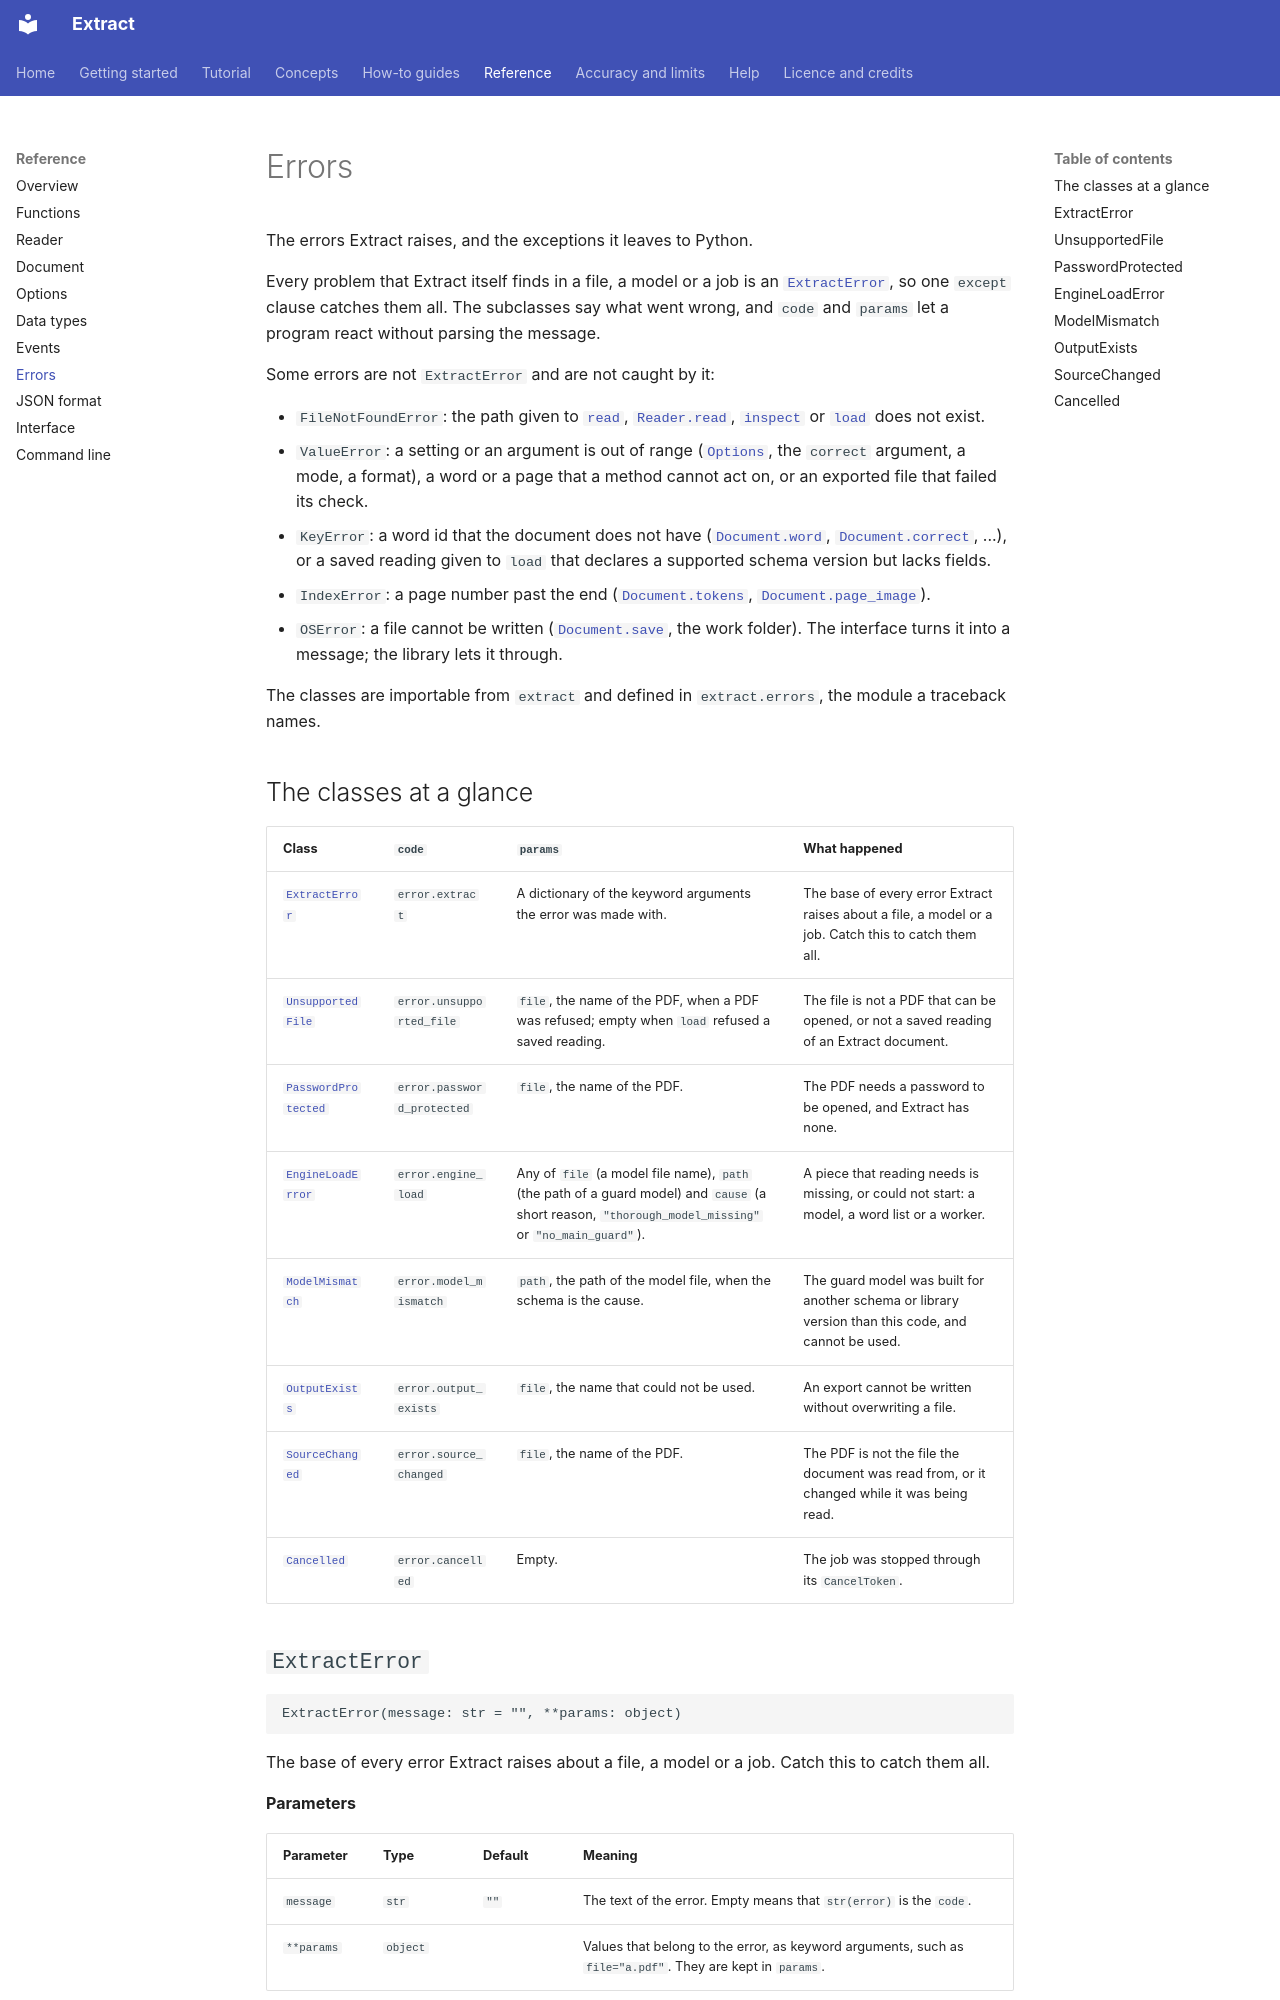

repository: PabloMedinaBetancor/extract · page: reference/errors/index.html · generator: mkdocs

<!-- Generated by scripts/api_docs.py from the docstrings. Edit the docstrings, not this file. -->

# Errors

The errors Extract raises, and the exceptions it leaves to Python.

Every problem that Extract itself finds in a file, a model or a job is an [`ExtractError`](#extracterror), so one `except` clause
catches them all. The subclasses say what went wrong, and `code` and `params` let a program react without parsing the
message.

Some errors are not `ExtractError` and are not caught by it:

- `FileNotFoundError`: the path given to [`read`](functions.md#read), [`Reader.read`](reader.md#readerread), [`inspect`](functions.md#inspect) or [`load`](functions.md#load) does not exist.
- `ValueError`: a setting or an argument is out of range ([`Options`](options.md#options), the `correct` argument, a mode, a format), a
  word or a page that a method cannot act on, or an exported file that failed its check.
- `KeyError`: a word id that the document does not have ([`Document.word`](document.md#documentword), [`Document.correct`](document.md#documentcorrect), ...), or a saved
  reading given to `load` that declares a supported schema version but lacks fields.
- `IndexError`: a page number past the end ([`Document.tokens`](document.md#documenttokens), [`Document.page_image`](document.md#documentpage_image)).
- `OSError`: a file cannot be written ([`Document.save`](document.md#documentsave), the work folder). The interface turns it into a message; the
  library lets it through.

The classes are importable from `extract` and defined in `extract.errors`, the module a traceback names.

## The classes at a glance

| Class | `code` | `params` | What happened |
|---|---|---|---|
| [`ExtractError`](#extracterror) | `error.extract` | A dictionary of the keyword arguments the error was made with. | The base of every error Extract raises about a file, a model or a job. Catch this to catch them all. |
| [`UnsupportedFile`](#unsupportedfile) | `error.unsupported_file` | `file`, the name of the PDF, when a PDF was refused; empty when `load` refused a saved reading. | The file is not a PDF that can be opened, or not a saved reading of an Extract document. |
| [`PasswordProtected`](#passwordprotected) | `error.password_protected` | `file`, the name of the PDF. | The PDF needs a password to be opened, and Extract has none. |
| [`EngineLoadError`](#engineloaderror) | `error.engine_load` | Any of `file` (a model file name), `path` (the path of a guard model) and `cause` (a short reason, `"thorough_model_missing"` or `"no_main_guard"`). | A piece that reading needs is missing, or could not start: a model, a word list or a worker. |
| [`ModelMismatch`](#modelmismatch) | `error.model_mismatch` | `path`, the path of the model file, when the schema is the cause. | The guard model was built for another schema or library version than this code, and cannot be used. |
| [`OutputExists`](#outputexists) | `error.output_exists` | `file`, the name that could not be used. | An export cannot be written without overwriting a file. |
| [`SourceChanged`](#sourcechanged) | `error.source_changed` | `file`, the name of the PDF. | The PDF is not the file the document was read from, or it changed while it was being read. |
| [`Cancelled`](#cancelled) | `error.cancelled` | Empty. | The job was stopped through its `CancelToken`. |
